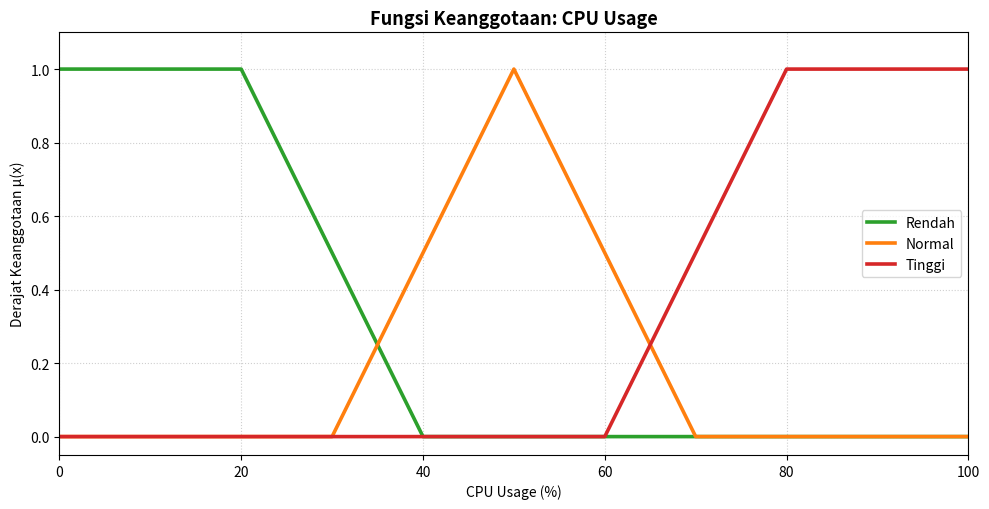
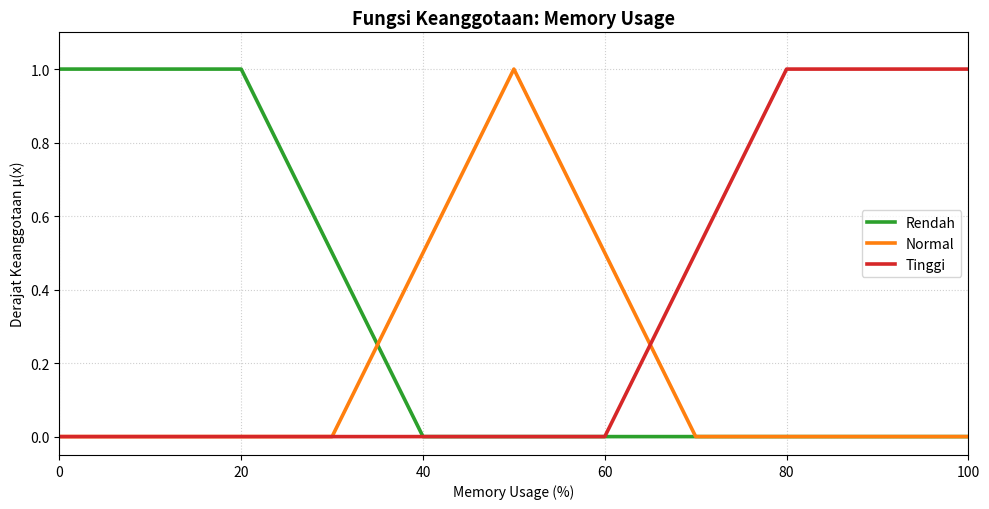
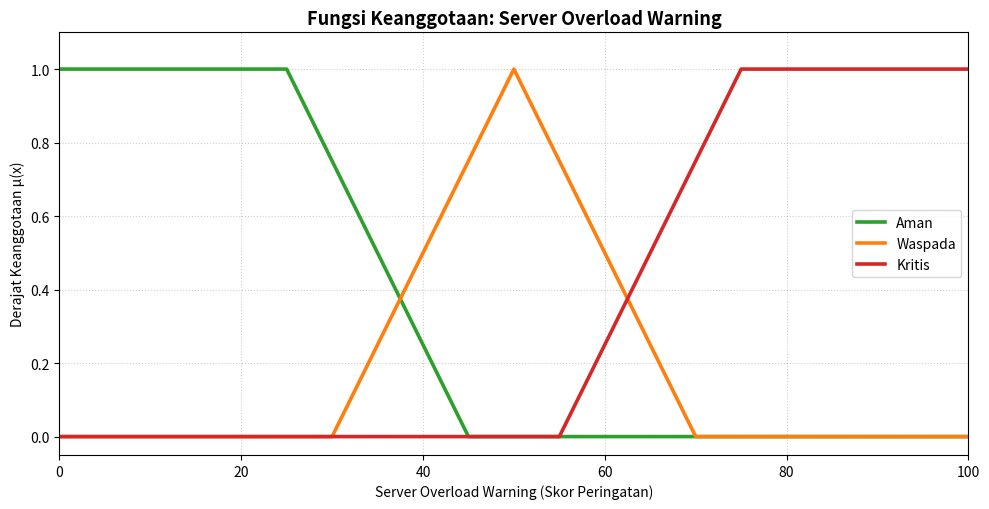

Write the Python code that produced these figures, in order.
"""
Asesmen Modul 1 - Pemodelan Fuzzy (Tahap 1)
Sistem Deteksi Dini Beban Server (Server Overload Warning System)
Cakupan : variabel input/output, fungsi keanggotaan, fuzzifikasi, visualisasi, pengujian.
Di luar cakupan (Modul 2): rule base, inferensi, agregasi, defuzzifikasi.
Library : hanya NumPy dan Matplotlib (tanpa library fuzzy).
"""
import os
import numpy as np
import matplotlib.pyplot as plt
# Gambar disimpan di folder yang SAMA dengan file .py ini, apa pun folder tempat program dijalankan.
try:
    BASE_DIR = os.path.dirname(os.path.abspath(__file__))
except NameError:          # jika dijalankan di Jupyter/Colab (tidak ada __file__)
    BASE_DIR = os.getcwd()

OUTPUT_DIR = BASE_DIR

# ==========================================================
# 1. FUNGSI KEANGGOTAAN DASAR
# ==========================================================

def trapmf(x, a, b, c, d):
    """
    Trapesium Trap(a,b,c,d). Mendukung bahu: a == b (bahu kiri) dan c == d (bahu kanan).
    Kondisi plateau (b <= x <= c) diperiksa lebih dulu agar bahu bernilai 1 tepat di batas
    semesta (mis. x = 0 pada [0,0,20,40]).
    """
    x = np.asarray(x, dtype=float)
    with np.errstate(divide="ignore", invalid="ignore"):
        naik = (x - a) / (b - a)
        turun = (d - x) / (d - c)
    hasil = np.select(
        [(x >= b) & (x <= c), (x > a) & (x < b), (x > c) & (x < d)],
        [1.0, naik, turun],
        default=0.0,
    )
    return hasil

def trimf(x, a, b, c):
    """Segitiga Tri(a,b,c) dengan puncak di b (mu(b) = 1)."""
    x = np.asarray(x, dtype=float)
    with np.errstate(divide="ignore", invalid="ignore"):
        naik = (x - a) / (b - a)
        turun = (c - x) / (c - b)
    return np.select([x == b, (x > a) & (x < b), (x > b) & (x < c)],
                     [1.0, naik, turun], default=0.0)

# ==========================================================
# 2. FUNGSI KEANGGOTAAN PER LABEL
# ==========================================================

def cpu_rendah(x):   return trapmf(x, 0, 0, 20, 40)

def cpu_normal(x):   return trimf(x, 30, 50, 70)

def cpu_tinggi(x):   return trapmf(x, 60, 80, 100, 100)

def memory_rendah(x): return trapmf(x, 0, 0, 20, 40)

def memory_normal(x): return trimf(x, 30, 50, 70)

def memory_tinggi(x): return trapmf(x, 60, 80, 100, 100)

def warning_aman(x):    return trapmf(x, 0, 0, 25, 45)

def warning_waspada(x): return trimf(x, 30, 50, 70)

def warning_kritis(x):  return trapmf(x, 55, 75, 100, 100)

# ==========================================================
# 3. MODEL VARIABEL LINGUISTIK
# ==========================================================
VARIABEL = {
    "cpu": {
        "nama": "CPU Usage", "satuan": "%", "semesta": (0, 100),
        "label": {"rendah": cpu_rendah, "normal": cpu_normal, "tinggi": cpu_tinggi},
        "warna": {"rendah": "#2ca02c", "normal": "#ff7f0e", "tinggi": "#d62728"},
        "file": "cpu_usage.png",
    },
    "memory": {
        "nama": "Memory Usage", "satuan": "%", "semesta": (0, 100),
        "label": {"rendah": memory_rendah, "normal": memory_normal, "tinggi": memory_tinggi},
        "warna": {"rendah": "#2ca02c", "normal": "#ff7f0e", "tinggi": "#d62728"},
        "file": "memory_usage.png",
    },
    "warning": {
        "nama": "Server Overload Warning", "satuan": "Skor Peringatan", "semesta": (0, 100),
        "label": {"aman": warning_aman, "waspada": warning_waspada, "kritis": warning_kritis},
        "warna": {"aman": "#2ca02c", "waspada": "#ff7f0e", "kritis": "#d62728"},
        "file": "server_overload_warning.png",
    },
}
VARIABEL_INPUT = ("cpu", "memory")

# ==========================================================
# 4. FUZZIFIKASI
# ==========================================================

def fuzzifikasi_variabel(nama_var, nilai):
    """Derajat keanggotaan satu nilai crisp pada seluruh label sebuah variabel."""
    var = VARIABEL[nama_var]
    lo, hi = var["semesta"]
    if not (lo <= nilai <= hi):
        raise ValueError(f"{var['nama']}={nilai} di luar semesta [{lo}, {hi}]")
    return {lbl: round(float(f(nilai)), 4) for lbl, f in var["label"].items()}

def fuzzifikasi(input_dict):
    """
    input_dict : {"cpu": 65, "memory": 70}
    return     : {"cpu": {"rendah":..,"normal":..,"tinggi":..}, "memory": {...}}
    """
    return {k: fuzzifikasi_variabel(k, v) for k, v in input_dict.items()}

def label_dominan(derajat, eps=1e-9):
    maks = max(derajat.values())
    kandidat = [k for k, v in derajat.items() if abs(v - maks) < eps]
    return "/".join(kandidat), maks

def interpretasi(hasil):
    """Ringkasan teks otomatis berdasarkan angka hasil fuzzifikasi."""
    bagian = []
    for k in VARIABEL_INPUT:
        dom, nilai = label_dominan(hasil[k])
        aktif = [l for l, v in hasil[k].items() if v > 0]
        status = "transisi" if len(aktif) > 1 else ("penuh" if nilai >= 1 else "parsial")
        bagian.append(f"{k.upper()}: {dom} ({nilai:.2f}), {status}")
    return "; ".join(bagian)

# ==========================================================
# 5. VISUALISASI
# ==========================================================

def plot_variabel(nama_var, folder=OUTPUT_DIR, tampilkan=True):
    """Membuat grafik, menyimpannya ke PNG, lalu menampilkannya di layar (tampilkan=True)."""
    var = VARIABEL[nama_var]
    os.makedirs(folder, exist_ok=True)
    x = np.linspace(*var["semesta"], 1001)
    plt.figure(figsize=(10, 5.2))
    for lbl, f in var["label"].items():
        plt.plot(x, f(x), label=lbl.capitalize(), color=var["warna"][lbl], linewidth=2.6)
    plt.title(f"Fungsi Keanggotaan: {var['nama']}", fontsize=13, fontweight="bold")
    plt.xlabel(f"{var['nama']} ({var['satuan']})")
    plt.ylabel("Derajat Keanggotaan μ(x)")
    plt.ylim(-0.05, 1.1)
    plt.xlim(*var["semesta"])
    plt.grid(True, linestyle=":", alpha=0.6)
    plt.legend(loc="center right")
    plt.tight_layout()
    path = os.path.join(folder, var["file"])
    plt.savefig(path, dpi=300)          # simpan SEBELUM show() agar file tidak kosong
    if tampilkan:
        plt.show()
    plt.close()
    return path

# ==========================================================
# 6. DATA UJI (DATA SIMULASI UNTUK PENGUJIAN MODEL - bukan data monitoring nyata)
# ==========================================================
DATA_UJI = [
    ("Ekstrem bawah (idle)",      {"cpu": 5,   "memory": 10}),
    ("Beban rendah",              {"cpu": 20,  "memory": 30}),
    ("Beban mulai meningkat",     {"cpu": 55,  "memory": 60}),
    ("Transisi",                  {"cpu": 65,  "memory": 68}),
    ("Awal daerah Tinggi",        {"cpu": 70,  "memory": 75}),
    ("Titik batas parameter",     {"cpu": 60,  "memory": 40}),
    ("Beban sangat tinggi",       {"cpu": 90,  "memory": 92}),
    ("Ekstrem atas (saturasi)",   {"cpu": 100, "memory": 100}),
]

def tabel_pengujian():
    baris = []
    baris.append("| No | Kasus | CPU | Mem | CPU Rendah | CPU Normal | CPU Tinggi | "
                 "Mem Rendah | Mem Normal | Mem Tinggi | Interpretasi |")
    baris.append("|---:|---|---:|---:|---:|---:|---:|---:|---:|---:|---|")
    for i, (kasus, data) in enumerate(DATA_UJI, 1):
        h = fuzzifikasi(data)
        c, m = h["cpu"], h["memory"]
        baris.append(f"| {i} | {kasus} | {data['cpu']} | {data['memory']} | "
                     f"{c['rendah']:.2f} | {c['normal']:.2f} | {c['tinggi']:.2f} | "
                     f"{m['rendah']:.2f} | {m['normal']:.2f} | {m['tinggi']:.2f} | {interpretasi(h)} |")
    return "\n".join(baris)

# ==========================================================
# 7. VALIDASI MODEL
# ==========================================================

def validasi_model():
    """Memeriksa rentang [0,1], tidak ada gap, dan overlap antar label bersebelahan."""
    print("VALIDASI MODEL")
    for nama, var in VARIABEL.items():
        x = np.linspace(*var["semesta"], 10001)
        mus = [f(x) for f in var["label"].values()]
        semua = np.array(mus)
        assert semua.min() >= 0.0 and semua.max() <= 1.0, "mu di luar [0,1]"
        cakupan = semua.max(axis=0).min()
        assert cakupan > 0.0, "ada gap"
        overlap = []
        for i in range(len(mus) - 1):
            mask = (mus[i] > 0) & (mus[i + 1] > 0)
            assert mask.any(), "label bersebelahan tidak overlap"
            overlap.append(f"[{x[mask].min():.1f}, {x[mask].max():.1f}]")
        print(f"  {var['nama']:<24}: mu dalam [0,1]; cakupan minimum max-mu = {cakupan:.4f} (>0, tanpa gap); "
              f"overlap = {', '.join(overlap)}")

def verifikasi_manual():
    """Membandingkan hitungan manual (laporan) dengan hasil program."""
    manual = [
        ("cpu", 65, {"rendah": 0.0, "normal": 0.25, "tinggi": 0.25}),
        ("cpu", 55, {"rendah": 0.0, "normal": 0.75, "tinggi": 0.0}),
        ("cpu", 35, {"rendah": 0.25, "normal": 0.25, "tinggi": 0.0}),
        ("memory", 68, {"rendah": 0.0, "normal": 0.1, "tinggi": 0.4}),
        ("memory", 75, {"rendah": 0.0, "normal": 0.0, "tinggi": 0.75}),
        ("warning", 40, {"aman": 0.25, "waspada": 0.5, "kritis": 0.0}),
        ("warning", 60, {"aman": 0.0, "waspada": 0.5, "kritis": 0.25}),
    ]
    for var, nilai, harapan in manual:
        hasil = fuzzifikasi_variabel(var, nilai)
        for lbl, v in harapan.items():
            assert abs(hasil[lbl] - v) < 1e-9, f"{var}({nilai}).{lbl}: program {hasil[lbl]} != manual {v}"
    print(f"  Verifikasi hitungan manual vs program: {len(manual)} titik cocok.")

# ==========================================================
# 8. PROGRAM UTAMA
# ==========================================================

if __name__ == "__main__":
    for nama in VARIABEL:
        path_gambar = plot_variabel(nama, tampilkan=True)
        print("Grafik tersimpan:", path_gambar, "| ada:", os.path.exists(path_gambar))
    print()
    validasi_model()
    verifikasi_manual()
    print("\nTABEL HASIL FUZZIFIKASI (data simulasi untuk pengujian model)")
    print(tabel_pengujian())
    print("\nDEMO FUNGSI OUTPUT (evaluasi fungsi keanggotaan skor; BUKAN hasil inferensi)")
    print("| Skor | Aman | Waspada | Kritis |")
    print("|---:|---:|---:|---:|")
    for s in (10, 40, 50, 60, 90):
        w = fuzzifikasi_variabel("warning", s)
        print(f"| {s} | {w['aman']:.2f} | {w['waspada']:.2f} | {w['kritis']:.2f} |")
